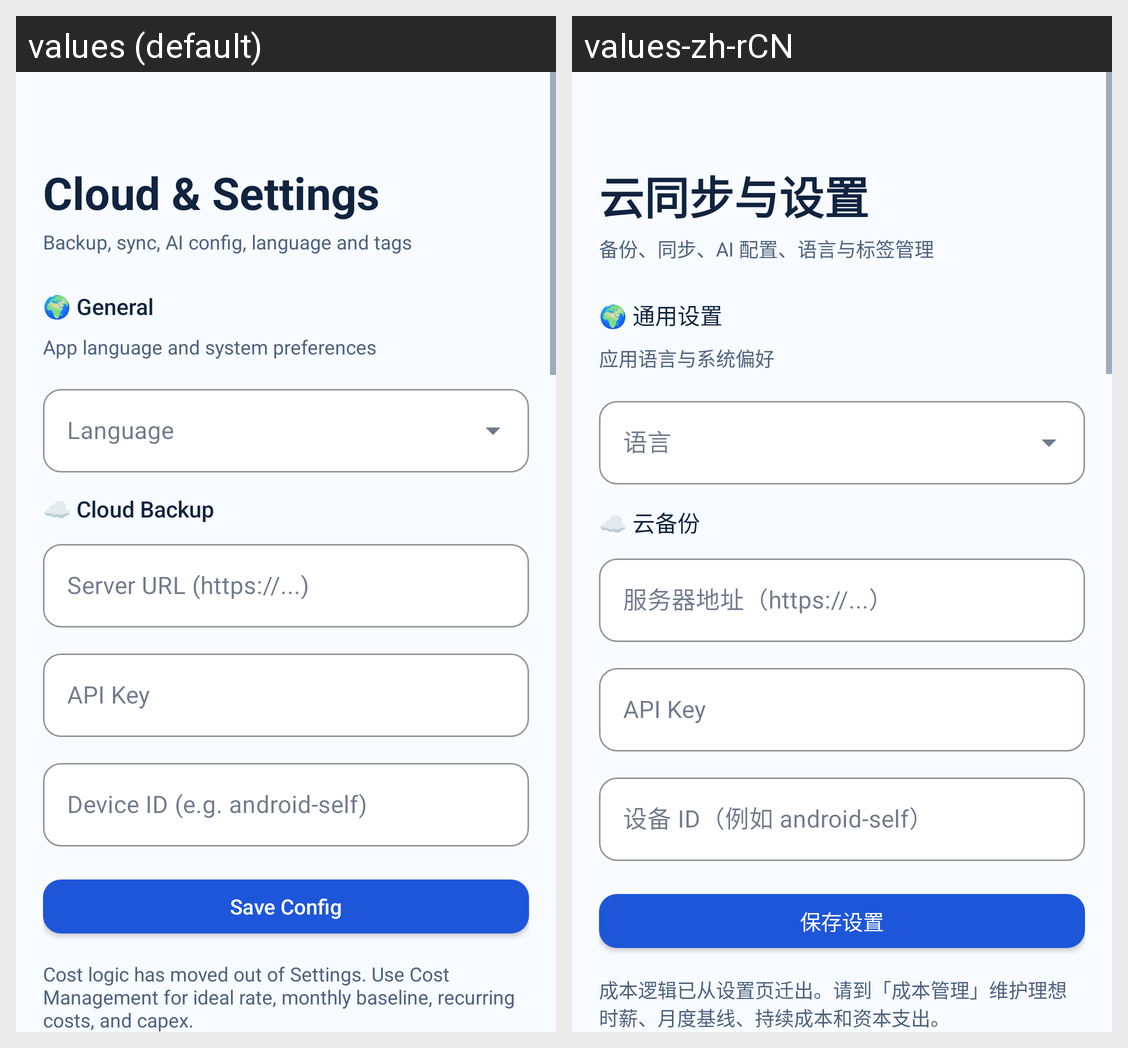

Here is an Android app screen in its default locale and in the app's own translations. Write out the translated-string differences for the strings that appear on this screen.
Android screen res/layout/fragment_settings.xml rendered under 2 locales, left to right: values (default), values-zh-rCN. Device: Nexus 5 (rendered at 1080×1920; each locale shown at half size, 540×960, under a caption strip naming it); theme Theme.LifeOS.
Strings drawn on this screen, with the default value and each locale's value (text and hints the layout hard-codes, and strings that could not be matched under every locale, appear in the picture but are not listed):

settings_title
  values: Cloud & Settings
  values-zh-rCN: 云同步与设置

settings_subtitle
  values: Backup, sync, AI config, language and tags
  values-zh-rCN: 备份、同步、AI 配置、语言与标签管理

settings_general_title
  values: 🌍 General
  values-zh-rCN: 🌍 通用设置

settings_general_subtitle
  values: App language and system preferences
  values-zh-rCN: 应用语言与系统偏好

settings_language_hint
  values: Language
  values-zh-rCN: 语言

settings_cloud_title
  values: ☁️ Cloud Backup
  values-zh-rCN: ☁️ 云备份

settings_server_url_hint
  values: Server URL (https://...)
  values-zh-rCN: 服务器地址（https://...）

settings_api_key_hint
  values: API Key
  values-zh-rCN: API Key

settings_device_id_hint
  values: Device ID (e.g. android-self)
  values-zh-rCN: 设备 ID（例如 android-self）

settings_save_config
  values: Save Config
  values-zh-rCN: 保存设置

settings_cost_moved_note
  values: Cost logic has moved out of Settings. Use Cost Management for ideal rate, monthly baseline, recurring costs, and capex.
  values-zh-rCN: 成本逻辑已从设置页迁出。请到「成本管理」维护理想时薪、月度基线、持续成本和资本支出。
